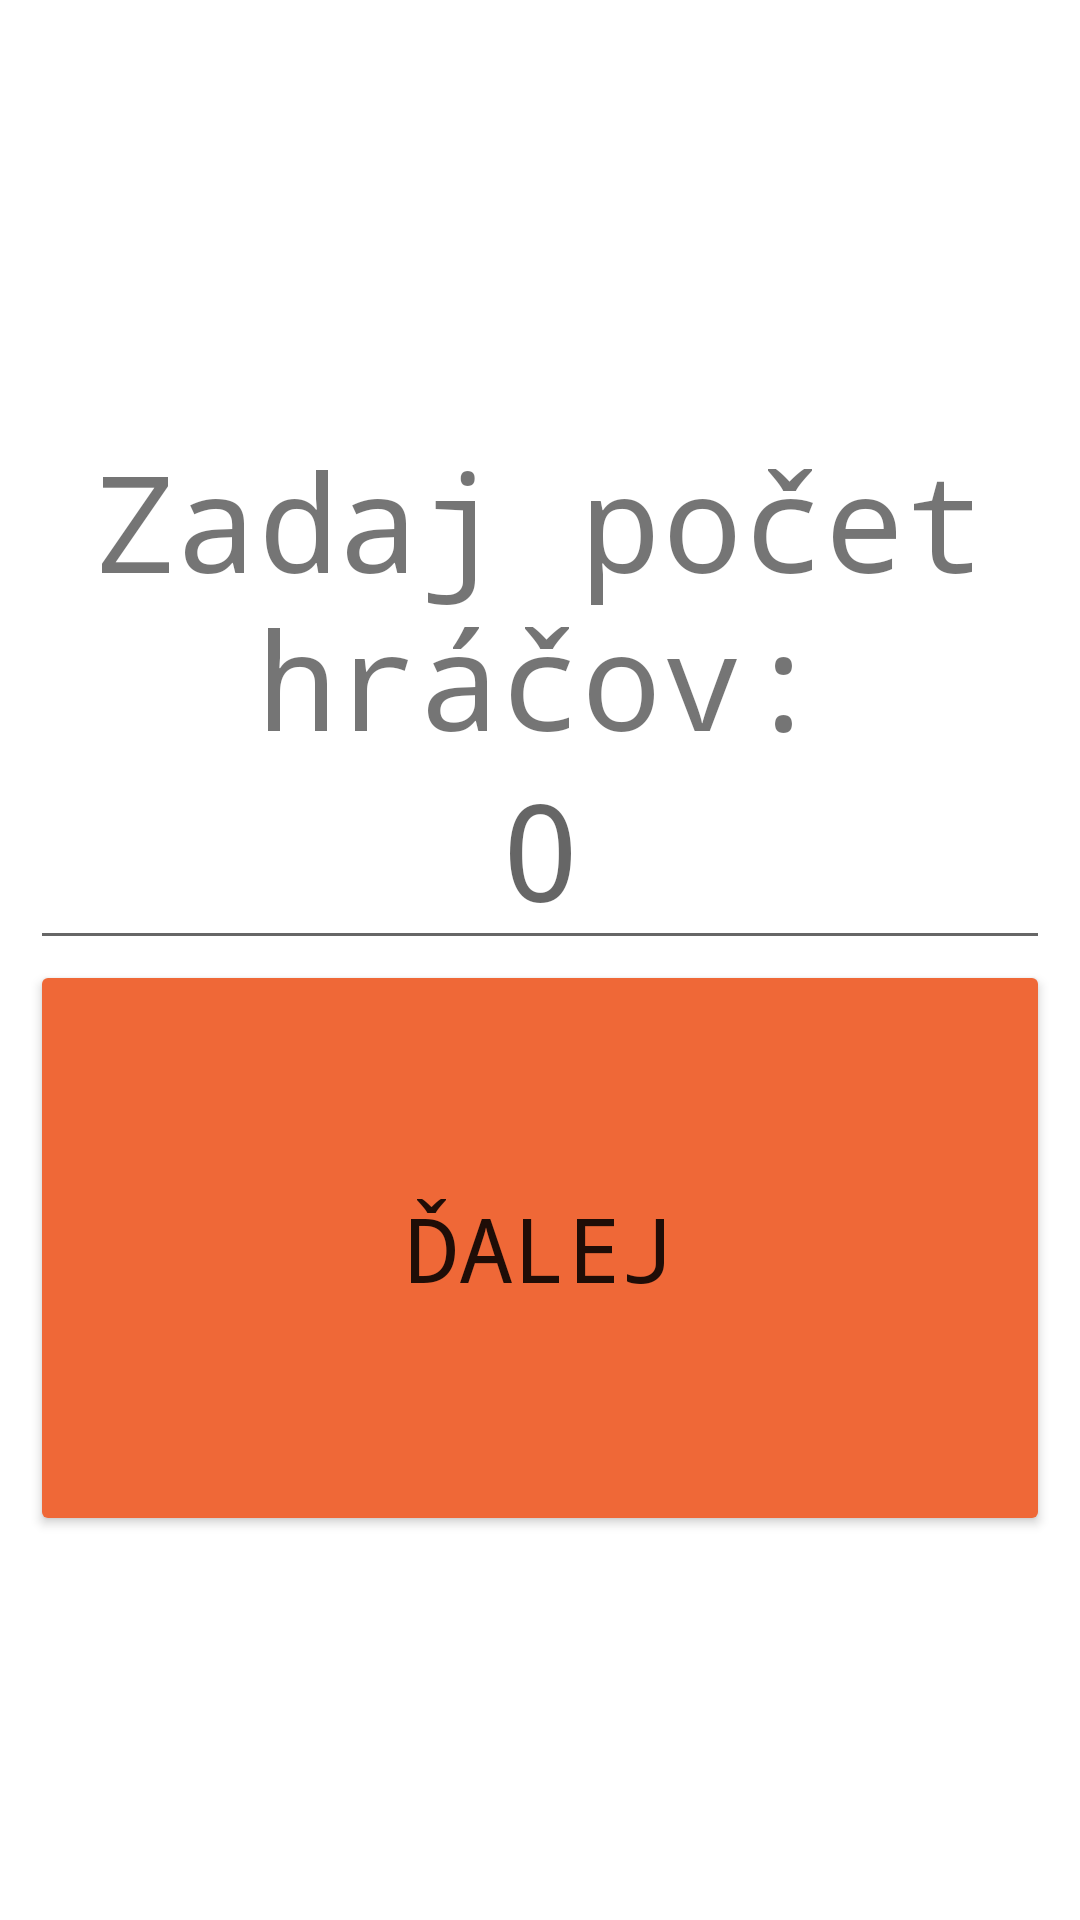

Produce the Android XML layout that renders to this screen, including the resource entries it uses.
<!-- AndroidManifest.xml: application theme Theme.ShootersRange -->
<!-- res/layout/fragment_pocet_hracov.xml -->
<?xml version="1.0" encoding="utf-8"?>
<FrameLayout xmlns:android="http://schemas.android.com/apk/res/android"
    xmlns:tools="http://schemas.android.com/tools"
    android:layout_width="match_parent"
    android:layout_height="match_parent"
    tools:context=".PocetHracovFragment">

    <LinearLayout
        android:layout_width="match_parent"
        android:layout_height="match_parent"
        android:orientation="vertical"
        android:paddingLeft="10dp"
        android:paddingRight="10dp"
        android:weightSum="1">

        <TextView
            android:id="@+id/LabelMeno"
            android:layout_width="match_parent"
            android:layout_height="0dp"
            android:layout_weight="0.4"
            android:fontFamily="monospace"
            android:gravity="bottom|center_horizontal"
            android:text="Zadaj počet hráčov:"
            android:textSize="45sp" />

        <EditText
            android:id="@+id/EditPocetHracov"
            style="@style/Widget.AppCompat.AutoCompleteTextView"
            android:layout_width="match_parent"
            android:layout_height="0dp"
            android:layout_weight="0.1"
            android:ems="10"
            android:fontFamily="monospace"
            android:hint="0"
            android:inputType="numberSigned"
            android:textAlignment="center"
            android:textSize="45sp" />

        <Button
            android:id="@+id/btnNextPocetHracov"
            android:layout_width="match_parent"
            android:layout_height="0dp"
            android:layout_weight="0.3"
            android:backgroundTint="@color/ic_launcher_background"
            android:fontFamily="monospace"
            android:text="Ďalej"
            android:textSize="30sp" />

    </LinearLayout>
</FrameLayout>
<!-- resources referenced by this layout -->
<resources>
  <color name="ic_launcher_background">#EF6837</color>
  <style name="Theme.ShootersRange" parent="Theme.MaterialComponents.DayNight.DarkActionBar">
          
          <item name="colorPrimary">@color/purple_500</item>
          <item name="colorPrimaryVariant">@color/cardview_shadow_end_color</item>
          <item name="colorOnPrimary">@color/white</item>
          
          <item name="colorSecondary">@color/teal_200</item>
          <item name="colorSecondaryVariant">@color/teal_700</item>
          <item name="colorOnSecondary">@color/black</item>
          
          <item name="android:statusBarColor" tools:targetApi="l">?attr/colorPrimaryVariant</item>
          
          <item name="windowNoTitle">true</item>
          <item name="windowActionBar">false</item>
      </style>
  <!-- not gathered from this repository: default colours our renderer supplied (Android Studio template values) -->
  <color name="purple_500">#FF6200EE</color>
  <color name="teal_200">#FF03DAC5</color>
  <color name="teal_700">#FF018786</color>
  <color name="black">#FF000000</color>
  <color name="white">#FFFFFFFF</color>
</resources>
